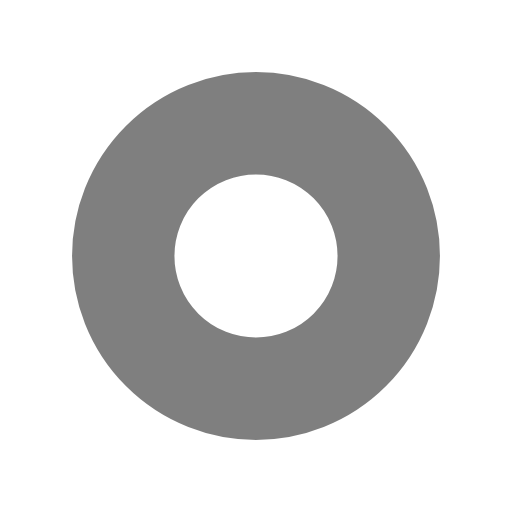
t = 0.00 s
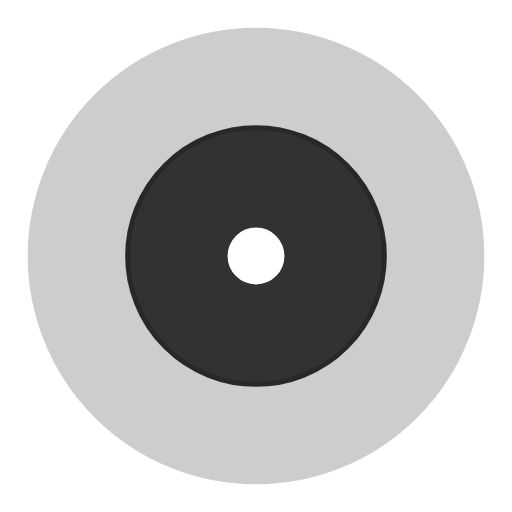
t = 0.80 s
t = 1.60 s: frame unchanged from t = 0.00 s, image omitted
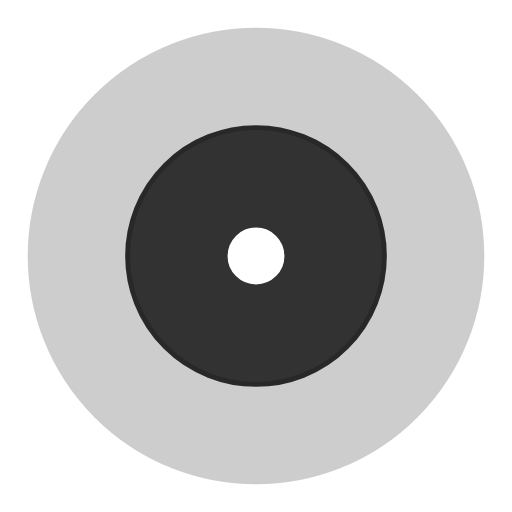
t = 2.40 s

The animated SVG that drew these frames (rendered in a browser with its animation timeline set to each time). Animation: 4 SMIL elements (animate=4); one cycle of 3.20 s, repeats indefinitely.

<svg width="200px"  height="200px"  xmlns="http://www.w3.org/2000/svg" viewBox="0 0 100 100" preserveAspectRatio="xMidYMid" class="lds-ripple" style="background: rgba(0, 0, 0, 0) none repeat scroll 0% 0%;"><circle cx="50" cy="50" r="0" fill="none" ng-attr-stroke="{{config.c1}}" ng-attr-stroke-width="{{config.width}}" stroke="#000000" stroke-width="20"><animate attributeName="r" calcMode="spline" values="0;40" keyTimes="0;1" dur="3.2" keySplines="0 0.2 0.8 1" begin="-1.6s" repeatCount="indefinite"></animate><animate attributeName="opacity" calcMode="spline" values="1;0" keyTimes="0;1" dur="3.2" keySplines="0.2 0 0.8 1" begin="-1.6s" repeatCount="indefinite"></animate></circle><circle cx="50" cy="50" r="0" fill="none" ng-attr-stroke="{{config.c2}}" ng-attr-stroke-width="{{config.width}}" stroke="#000000" stroke-width="20"><animate attributeName="r" calcMode="spline" values="0;40" keyTimes="0;1" dur="3.2" keySplines="0 0.2 0.8 1" begin="0s" repeatCount="indefinite"></animate><animate attributeName="opacity" calcMode="spline" values="1;0" keyTimes="0;1" dur="3.2" keySplines="0.2 0 0.8 1" begin="0s" repeatCount="indefinite"></animate></circle></svg>